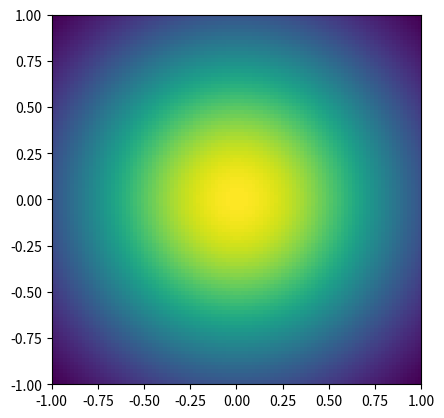

Source code (Python):
import numpy as np
import matplotlib.pyplot as plt
import matplotlib.animation as animation

dt = 0.05
t = np.arange(0.0, 20.0, dt)
w = 1.0+0.05*np.sin(t*2.0*np.pi)

x = np.linspace(-1.0,1.0,100)
y = np.linspace(-1.0,1.0,100)
xx, yy = np.meshgrid(x,y)

fig, ax = plt.subplots()

w2 = w[0]**2
z = np.exp(-(xx**2+yy**2)/w2)
im = ax.imshow(z,extent=[-1,1,-1,1])

ax.set_xlim(-1, 1)
ax.set_ylim(-1, 1)

def init():	
	w2 = w[0]**2
	z = np.exp(-(xx**2+yy**2)/w2)
	im.set_data(z)
	return im

def update(i):

	w2 = w[i]**2
	z = np.exp(-(xx**2+yy**2)/w2)
	im.set_data(z)

	return im

ani = animation.FuncAnimation(fig, update, np.arange(1,len(t)), interval=100,init_func=init,blit=False)
plt.show()
